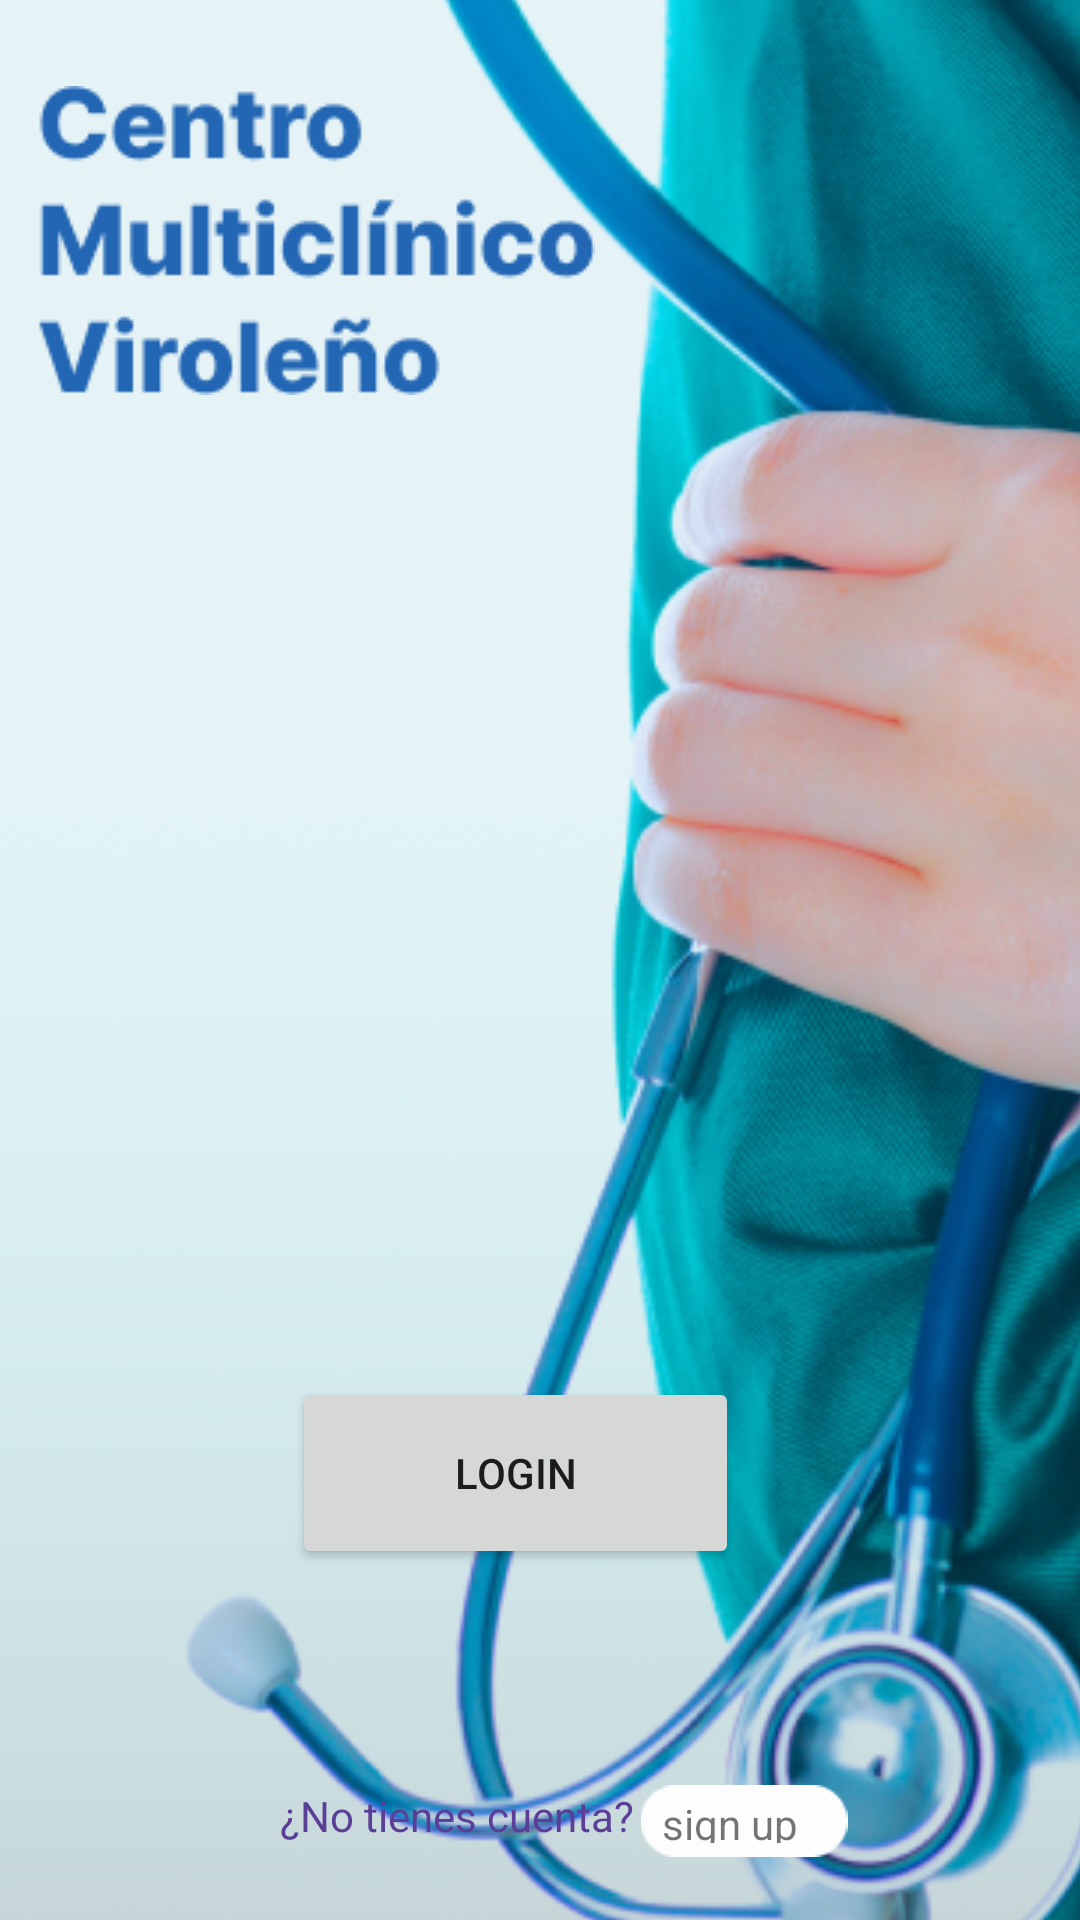

Android layout source for this screen:
<!-- AndroidManifest.xml: application theme Theme.Expo -->
<!-- res/layout/activity_main.xml -->
<?xml version="1.0" encoding="utf-8"?>
<androidx.constraintlayout.widget.ConstraintLayout xmlns:android="http://schemas.android.com/apk/res/android"
    xmlns:app="http://schemas.android.com/apk/res-auto"
    xmlns:tools="http://schemas.android.com/tools"
    android:layout_width="match_parent"
    android:layout_height="match_parent"
    tools:context=".MainActivity">

    <ImageView
        android:id="@+id/imageView2"
        android:layout_width="679dp"
        android:layout_height="943dp"
        app:layout_constraintBottom_toBottomOf="parent"
        app:layout_constraintEnd_toEndOf="parent"
        app:layout_constraintStart_toStartOf="parent"
        app:layout_constraintTop_toTopOf="parent"
        app:layout_constraintVertical_bias="0.849"
        app:srcCompat="@drawable/fotoinicio" />

    <ImageView
        android:id="@+id/imageView3"
        android:layout_width="wrap_content"
        android:layout_height="wrap_content"
        app:layout_constraintBottom_toBottomOf="@+id/imageView2"
        app:layout_constraintEnd_toEndOf="parent"
        app:layout_constraintHorizontal_bias="0.071"
        app:layout_constraintStart_toStartOf="parent"
        app:layout_constraintTop_toTopOf="parent"
        app:layout_constraintVertical_bias="0.049"
        app:srcCompat="@drawable/centromulticlinicovirolenotitulo" />

    <TextView
        android:id="@+id/textView2"
        android:layout_width="wrap_content"
        android:layout_height="wrap_content"
        android:fontFamily="sans-serif"
        android:foregroundTint="#5A3E97"
        android:text="¿No tienes cuenta?"
        android:textColor="#5A3E97"
        app:layout_constraintBottom_toBottomOf="parent"
        app:layout_constraintEnd_toEndOf="parent"
        app:layout_constraintHorizontal_bias="0.385"
        app:layout_constraintStart_toStartOf="parent"
        app:layout_constraintTop_toTopOf="parent"
        app:layout_constraintVertical_bias="0.959" />

    <ImageView
        android:id="@+id/imageView4"
        android:layout_width="76dp"
        android:layout_height="24dp"
        app:layout_constraintBottom_toBottomOf="parent"
        app:layout_constraintEnd_toEndOf="parent"
        app:layout_constraintHorizontal_bias="0.74"
        app:layout_constraintStart_toStartOf="parent"
        app:layout_constraintTop_toTopOf="parent"
        app:layout_constraintVertical_bias="0.966"
        app:srcCompat="@drawable/signup" />

    <TextView
        android:id="@+id/textView3"
        android:layout_width="48dp"
        android:layout_height="16dp"
        android:text="sign up"
        app:layout_constraintBottom_toBottomOf="parent"
        app:layout_constraintEnd_toEndOf="parent"
        app:layout_constraintHorizontal_bias="0.707"
        app:layout_constraintStart_toStartOf="parent"
        app:layout_constraintTop_toTopOf="parent"
        app:layout_constraintVertical_bias="0.959" />

    <Button
        android:id="@+id/btnLogin"
        android:layout_width="149dp"
        android:layout_height="64dp"
        android:text="Login"
        app:layout_constraintBottom_toBottomOf="parent"
        app:layout_constraintEnd_toEndOf="parent"
        app:layout_constraintHorizontal_bias="0.461"
        app:layout_constraintStart_toStartOf="parent"
        app:layout_constraintTop_toTopOf="parent"
        app:layout_constraintVertical_bias="0.797" />

</androidx.constraintlayout.widget.ConstraintLayout>
<!-- resources referenced by this layout -->
<resources>
  <!-- drawable centromulticlinicovirolenotitulo: png bitmap (drawable, 5940 bytes) -->
  <!-- drawable fotoinicio: png bitmap (drawable, 268317 bytes) -->
  <!-- drawable signup: png bitmap (drawable, 570 bytes) -->
  <style name="Theme.Expo" parent="Theme.MaterialComponents.DayNight.DarkActionBar">
          
          <item name="colorPrimary">@color/purple_500</item>
          <item name="colorPrimaryVariant">@color/purple_700</item>
          <item name="colorOnPrimary">@color/white</item>
          
          <item name="colorSecondary">@color/teal_200</item>
          <item name="colorSecondaryVariant">@color/teal_700</item>
          <item name="colorOnSecondary">@color/black</item>
          
          <item name="android:statusBarColor">?attr/colorPrimaryVariant</item>
          
      </style>
  <color name="purple_500">#FF6200EE</color>
  <color name="purple_700">#FF3700B3</color>
  <color name="white">#FFFFFFFF</color>
  <color name="teal_200">#FF03DAC5</color>
  <color name="teal_700">#FF018786</color>
  <color name="black">#FF000000</color>
</resources>
